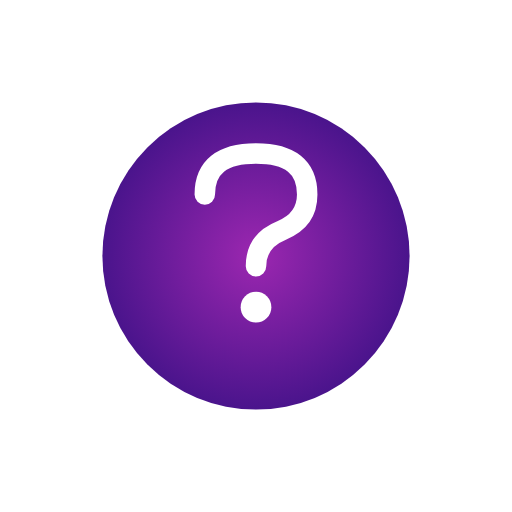
t = 0.00 s
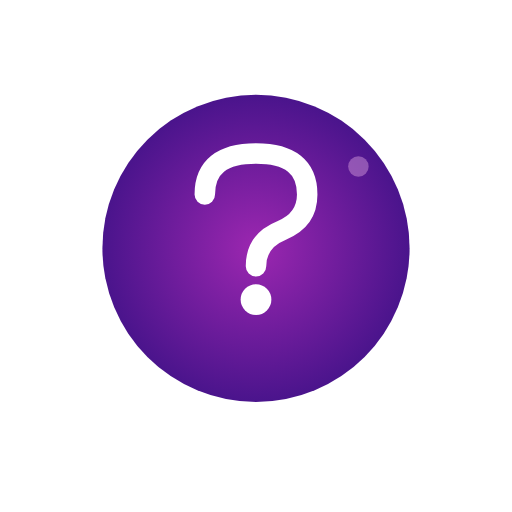
t = 0.38 s
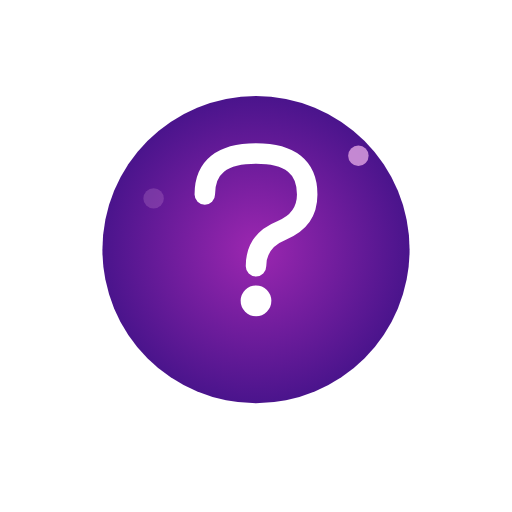
t = 0.69 s
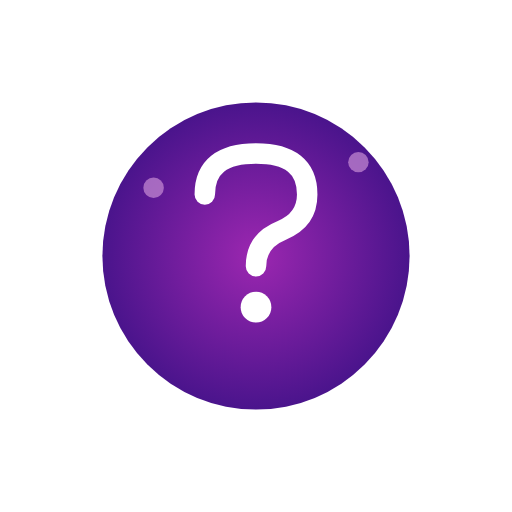
t = 1.00 s
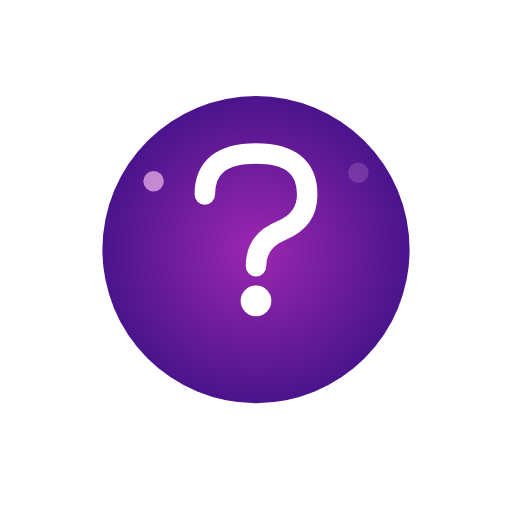
t = 1.31 s
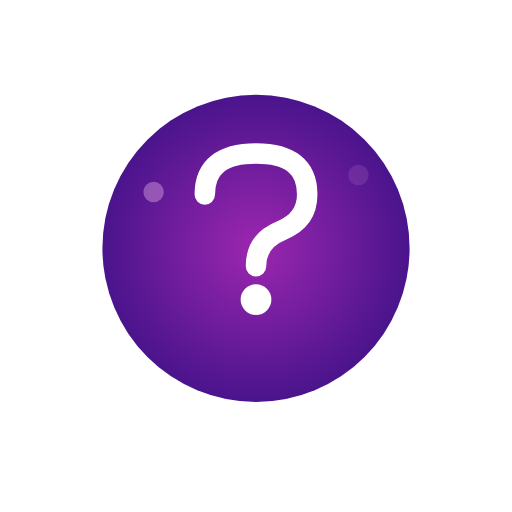
t = 1.63 s

The animated SVG that drew these frames (rendered in a browser with its animation timeline set to each time). Animation: 7 SMIL elements (animate=7); one cycle of 2.00 s, repeats indefinitely.

<svg xmlns="http://www.w3.org/2000/svg" viewBox="0 0 100 100">
  <!-- Help icon with bounce -->
  <defs>
    <radialGradient id="helpGrad">
      <stop offset="0%" style="stop-color:#9C27B0;stop-opacity:1" />
      <stop offset="100%" style="stop-color:#4A148C;stop-opacity:1" />
    </radialGradient>
  </defs>
  
  <!-- Circle background -->
  <circle cx="50" cy="50" r="30" fill="url(#helpGrad)">
    <animate attributeName="cy" values="50;48;50" dur="1s" repeatCount="indefinite"/>
  </circle>
  
  <!-- Question mark top -->
  <path d="M 40 38 Q 40 30 50 30 Q 60 30 60 38 Q 60 43 55 45 Q 50 47 50 52" fill="none" stroke="#FFF" stroke-width="4" stroke-linecap="round">
    <animate attributeName="transform" type="translate" values="0,0; 0,-2; 0,0" dur="1s" repeatCount="indefinite"/>
  </path>
  
  <!-- Question mark dot -->
  <circle cx="50" cy="60" r="3" fill="#FFF">
    <animate attributeName="cy" values="60;58;60" dur="1s" repeatCount="indefinite"/>
  </circle>
  
  <!-- Floating sparkles -->
  <circle cx="70" cy="35" r="2" fill="#CE93D8" opacity="0">
    <animate attributeName="opacity" values="0;1;0" dur="1.5s" repeatCount="indefinite"/>
    <animate attributeName="cy" values="35;30;35" dur="1.5s" repeatCount="indefinite"/>
  </circle>
  <circle cx="30" cy="40" r="2" fill="#CE93D8" opacity="0">
    <animate attributeName="opacity" values="0;1;0" dur="1.5s" begin="0.5s" repeatCount="indefinite"/>
    <animate attributeName="cy" values="40;35;40" dur="1.5s" begin="0.5s" repeatCount="indefinite"/>
  </circle>
</svg>
